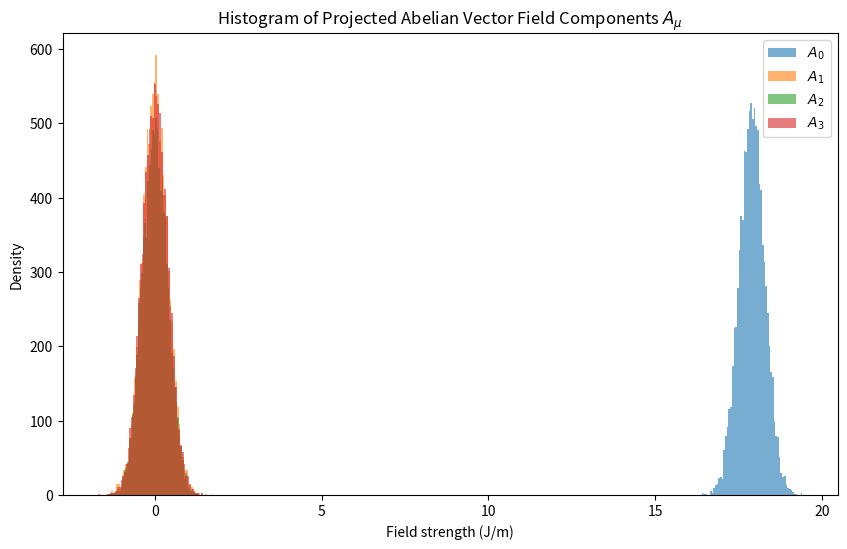

Generate this figure with matplotlib: (Note: this script raises an exception after producing the figure.)
# ========================================================
# File: c2_2_entropy_vectorfield.py
# Purpose: Project the entropy gradient ∂μS onto an abelian vector field Aμ
# Parameters:
#   - S_mean = 2.74309 (average entropy)
#   - S_sigma = 0.05894 (entropy standard deviation)
#   - κ = ħ / l_meta (field strength scaling constant)
# Output:
#   - Histograms and norm plot of Aμ components
# ========================================================

import numpy as np
import matplotlib.pyplot as plt

S_mean = 2.74309
S_sigma = 0.05894
k_B = 1.380649e-23
hbar = 1.054571817e-34
l_meta = 1.616e-35
tau_meta = 5.391e-44
c = 2.99792458e8

N = 10000
np.random.seed(42)

dS_dtau = np.random.normal(loc=S_mean, scale=S_sigma, size=N)
dS_dx = np.random.normal(loc=0, scale=S_sigma, size=N)
dS_dy = np.random.normal(loc=0, scale=S_sigma, size=N)
dS_dz = np.random.normal(loc=0, scale=S_sigma, size=N)
grad_S = np.stack([dS_dtau, dS_dx, dS_dy, dS_dz], axis=1)

kappa = hbar / l_meta
A_mu = kappa * grad_S

A_mean = np.mean(A_mu, axis=0)
A_max = np.max(np.abs(A_mu), axis=0)

print("A_mu mean components:", A_mean)
print("A_mu max components:", A_max)

plt.figure(figsize=(10, 6))
labels = [r'$A_0$', r'$A_1$', r'$A_2$', r'$A_3$']
for i in range(4):
    plt.hist(A_mu[:, i], bins=60, alpha=0.6, label=labels[i])
plt.title('Histogram of Projected Abelian Vector Field Components $A_\\mu$')
plt.xlabel('Field strength (J/m)')
plt.ylabel('Density')
plt.legend()
plt.savefig('img/c2_2_entropy_vectorfield_histogram.png')
plt.close()

A_norm = np.linalg.norm(A_mu, axis=1)
plt.figure(figsize=(8, 6))
plt.plot(np.sort(A_norm))
plt.title('Sorted Norm of Vector Field $|A_\\mu|$')
plt.xlabel('Sample Index')
plt.ylabel(r'$|A_\mu|$ (J/m)')
plt.savefig('img/c2_2_entropy_vectorfield_norm_sorted.png')
plt.close()
